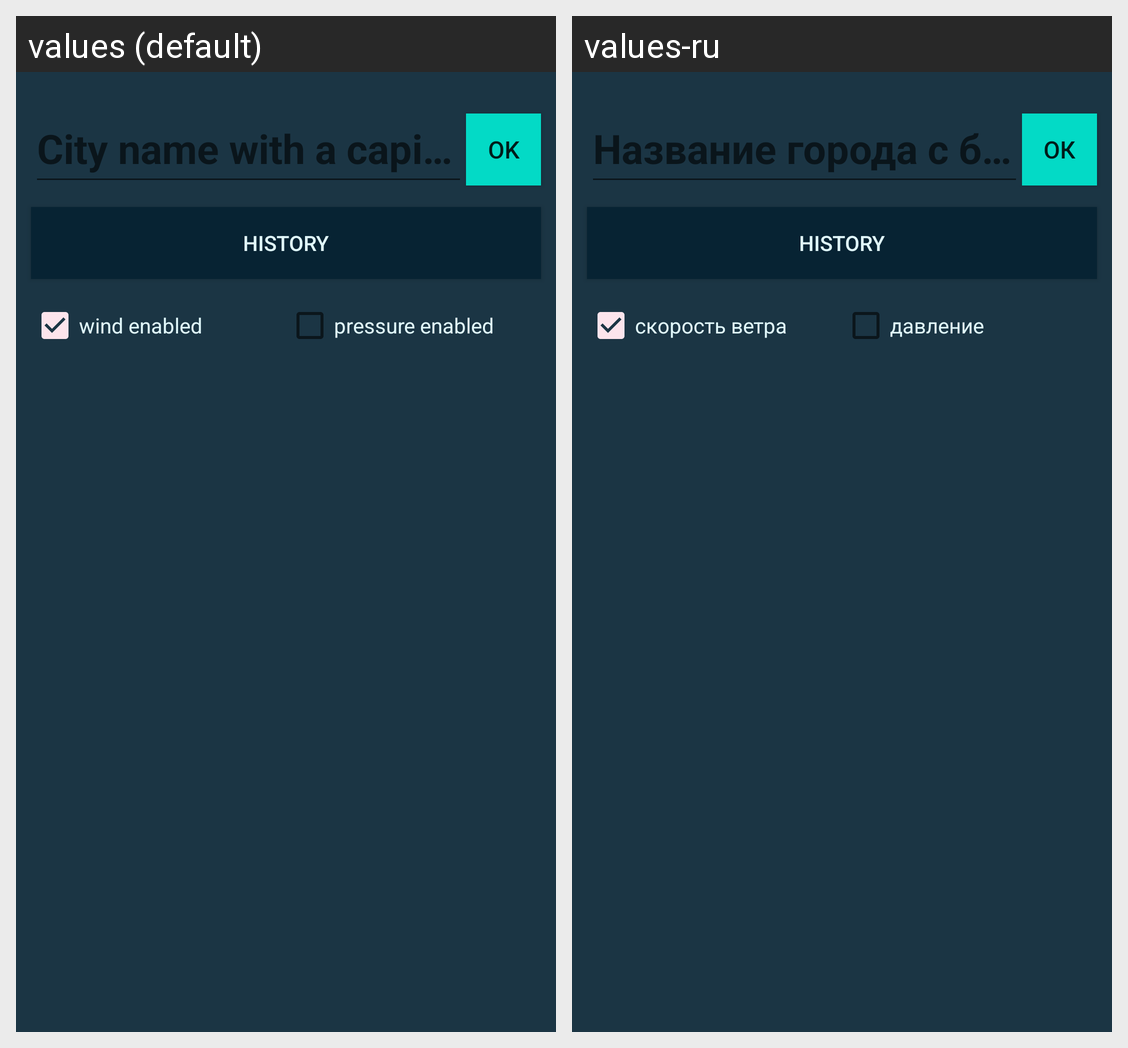

The Android screen above is rendered under two locales of the same app. Produce the string resources it draws, with the default and per-locale values.
Android screen res/layout/activity_town_change.xml rendered under 2 locales, left to right: values (default), values-ru. Device: Nexus 5 (rendered at 1080×1920; each locale shown at half size, 540×960, under a caption strip naming it); theme AppTheme.
Strings drawn on this screen, with the default value and each locale's value (text and hints the layout hard-codes, and strings that could not be matched under every locale, appear in the picture but are not listed):

til_town
  values: City name with a capital letter
  values-ru: Название города с большой буквы

btn_selectTown
  values: OK
  values-ru: ОК

btn_history
  values: HISTORY
  values-ru: HISTORY

cb_wind
  values: wind enabled
  values-ru: скорость ветра

cb_pressure
  values: pressure enabled
  values-ru: давление
